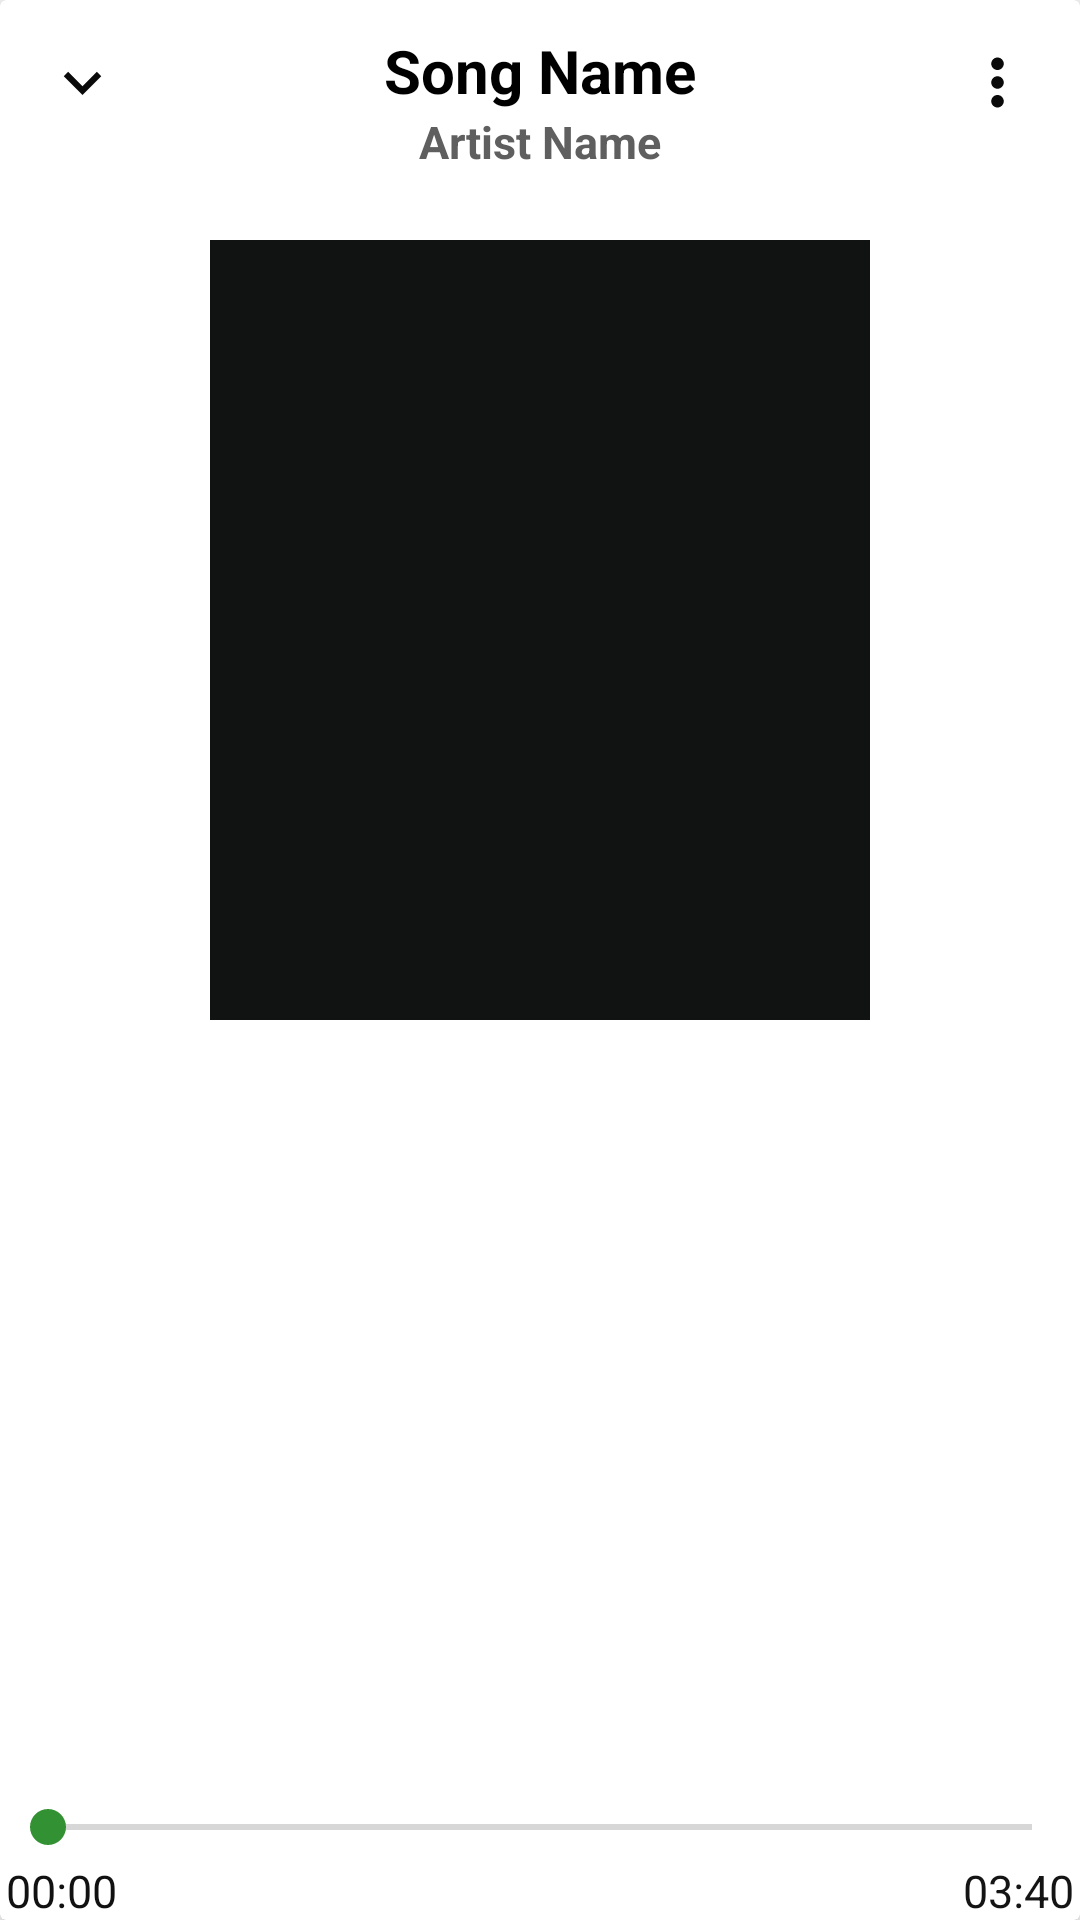

Reconstruct the res/layout file that produces this screen, plus the resources it refers to.
<!-- AndroidManifest.xml: application theme Theme.SimpleMusicPlayer -->
<!-- res/layout/playmusic_layout.xml -->
<?xml version="1.0" encoding="utf-8"?>

<LinearLayout xmlns:android="http://schemas.android.com/apk/res/android"
    xmlns:app="http://schemas.android.com/apk/res-auto"
    android:id="@+id/bottomLayout"
    android:layout_width="match_parent"
    android:layout_height="match_parent"
    android:background="#fff"
    android:clickable="true"
    app:behavior_hideable="true"
    app:behavior_peekHeight="80sp"

    android:orientation="vertical"
    app:layout_behavior="@string/bottom_sheet_behavior">

    <androidx.cardview.widget.CardView
        android:layout_width="match_parent"
        android:layout_height="match_parent"
        app:cardElevation="5sp">


        <RelativeLayout
            android:layout_width="match_parent"
            android:layout_height="match_parent">


            <ImageView
                android:id="@+id/collapse_btn"
                android:layout_width="25sp"
                android:layout_height="25sp"
                android:layout_margin="15sp"
                android:src="@drawable/ic_baseline_keyboard_arrow_down_24" />

            <ImageView
                android:layout_width="25sp"
                android:layout_height="25sp"
                android:layout_alignParentEnd="true"
                android:layout_margin="15sp"
                android:src="@drawable/ic_baseline_more_vert_24"

                />

            <TextView
                android:id="@+id/song_title_bar"
                android:layout_width="match_parent"
                android:layout_height="wrap_content"
                android:layout_marginTop="10sp"
                android:gravity="center"
                android:text="Song Name"
                android:textColor="#000"
                android:textSize="20sp"
                android:textStyle="bold" />

            <TextView
                android:id="@+id/song_artist_name"
                android:layout_width="match_parent"
                android:layout_height="wrap_content"
                android:layout_below="@+id/song_title_bar"
                android:gravity="center"
                android:text="Artist Name"
                android:textColor="#605F5F"
                android:textSize="15sp"
                android:textStyle="bold" />

            <RelativeLayout
                android:layout_width="match_parent"
                android:layout_height="match_parent">

                <SeekBar
                    android:id="@+id/seekBar"
                    android:layout_width="match_parent"
                    android:layout_height="wrap_content"
                    android:layout_marginTop="600sp"
                    android:progressTint="#BD2020"
                    android:thumbTint="#329132">

                </SeekBar>

                <TextView
                    android:id="@+id/start_text"
                    android:layout_width="wrap_content"
                    android:layout_height="wrap_content"
                    android:layout_below="@id/seekBar"
                    android:padding="2sp"
                    android:text="00:00"
                    android:textAppearance="?android:attr/textAppearanceSmall"
                    android:textColor="#121111"
                    android:textSize="15sp" />

                <TextView
                    android:id="@+id/end_text"
                    android:layout_width="wrap_content"
                    android:layout_height="wrap_content"
                    android:layout_below="@id/seekBar"
                    android:layout_alignParentEnd="true"
                    android:padding="2sp"
                    android:text="03:40"
                    android:textAppearance="?android:attr/textAppearanceSmall"
                    android:textColor="#151414"
                    android:textSize="15sp" />

                <ImageView
                    android:id="@+id/btn_previous"
                    android:layout_width="40sp"
                    android:layout_height="40sp"
                    android:layout_below="@id/start_text"
                    android:layout_marginLeft="140sp"
                    android:rotation="180"
                    android:src="@drawable/ic_next" />

                <ImageView
                    android:id="@+id/playpause_btn"
                    android:layout_width="40sp"
                    android:layout_height="40sp"
                    android:layout_below="@id/start_text"
                    android:layout_centerInParent="true"
                    android:layout_marginLeft="25sp"
                    android:layout_toRightOf="@id/btn_previous"
                    android:src="@drawable/ic_play" />

                <ImageView
                    android:id="@+id/btn_next"
                    android:layout_width="40sp"
                    android:layout_height="40sp"
                    android:layout_below="@id/start_text"
                    android:layout_centerInParent="true"
                    android:layout_marginLeft="25sp"
                    android:layout_toRightOf="@id/playpause_btn"
                    android:src="@drawable/ic_next" />
            </RelativeLayout>


        </RelativeLayout>

        <LinearLayout
            android:layout_width="match_parent"
            android:layout_height="match_parent"
            android:orientation="vertical">

            <ImageView
                android:layout_width="match_parent"
                android:layout_height="match_parent"
                android:layout_marginHorizontal="70sp"
                android:layout_marginTop="80sp"
                android:layout_marginBottom="300sp"
                android:background="#111212"
                android:src="@drawable/music_playing">

            </ImageView>
        </LinearLayout>

    </androidx.cardview.widget.CardView>

</LinearLayout>
<!-- resources referenced by this layout -->
<resources>
  <!-- drawable ic_baseline_keyboard_arrow_down_24 (drawable) -->
  <vector android:height="24dp" android:tint="#0A0A0A"
      android:viewportHeight="24" android:viewportWidth="24"
      android:width="24dp" xmlns:android="http://schemas.android.com/apk/res/android">
      <path android:fillColor="@android:color/white" android:pathData="M7.41,8.59L12,13.17l4.59,-4.58L18,10l-6,6 -6,-6 1.41,-1.41z"/>
  </vector>
  <!-- drawable ic_baseline_more_vert_24 (drawable) -->
  <vector android:height="24dp" android:tint="#0A0A0A"
      android:viewportHeight="24" android:viewportWidth="24"
      android:width="24dp" xmlns:android="http://schemas.android.com/apk/res/android">
      <path android:fillColor="@android:color/white" android:pathData="M12,8c1.1,0 2,-0.9 2,-2s-0.9,-2 -2,-2 -2,0.9 -2,2 0.9,2 2,2zM12,10c-1.1,0 -2,0.9 -2,2s0.9,2 2,2 2,-0.9 2,-2 -0.9,-2 -2,-2zM12,16c-1.1,0 -2,0.9 -2,2s0.9,2 2,2 2,-0.9 2,-2 -0.9,-2 -2,-2z"/>
  </vector>
  <!-- drawable ic_next (drawable) -->
  <vector android:height="24dp" android:tint="#0A0A0A"
      android:viewportHeight="24" android:viewportWidth="24"
      android:width="24dp" xmlns:android="http://schemas.android.com/apk/res/android">
      <path android:fillColor="@android:color/white" android:pathData="M6,18l8.5,-6L6,6v12zM16,6v12h2V6h-2z"/>
  </vector>
  <!-- drawable ic_play (drawable) -->
  <vector android:height="24dp" android:tint="#0A0A0A"
      android:viewportHeight="24" android:viewportWidth="24"
      android:width="24dp" xmlns:android="http://schemas.android.com/apk/res/android">
      <path android:fillColor="@android:color/white" android:pathData="M10,16.5l6,-4.5 -6,-4.5v9zM12,2C6.48,2 2,6.48 2,12s4.48,10 10,10 10,-4.48 10,-10S17.52,2 12,2zM12,20c-4.41,0 -8,-3.59 -8,-8s3.59,-8 8,-8 8,3.59 8,8 -3.59,8 -8,8z"/>
  </vector>
  <style name="Theme.SimpleMusicPlayer" parent="Theme.MaterialComponents.DayNight.DarkActionBar">
          
          <item name="colorPrimary">@color/black_trans</item>
          <item name="colorPrimaryVariant">@color/purple_700</item>
          <item name="colorOnPrimary">@color/white</item>
          
          <item name="colorSecondary">@color/teal_200</item>
          <item name="colorSecondaryVariant">@color/teal_700</item>
          <item name="colorOnSecondary">@color/black</item>
          
          <item name="android:statusBarColor" tools:targetApi="l">?attr/colorPrimaryVariant</item>
          
      </style>
  <color name="black_trans">#EB000000</color>
  <color name="purple_700">#1E6Cd6</color>
  <color name="white">#FFFFFFFF</color>
  <color name="teal_200">#FF03DAC5</color>
  <color name="teal_700">#FF018786</color>
  <color name="black">#FF000000</color>
</resources>
